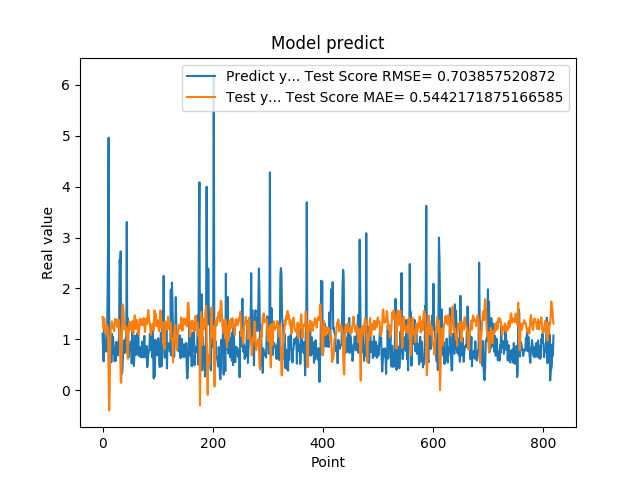

Values plotted in this chart, from the file beside it:
1.111775994300842507e+00, 1.438145067741471328e+00
7.566530108451843262e-01, 1.285022500724332550e+00
5.684260129928588867e-01, 1.198911269988380379e+00
1.201630949974060059e+00, 1.413938789897043469e+00
8.802530169486999512e-01, 1.275042416692569569e+00
8.531429767608642578e-01, 1.119326037083262948e+00
7.591750025749206543e-01, 1.240495284784959962e+00
1.005007982254028320e+00, 1.291758435530910853e+00
7.687720060348510742e-01, 1.238604588958825081e+00
1.740013241767883301e+00, 1.229824587619256615e+00
2.913533687591552734e+00, 1.047251258872259783e+00
4.963075160980224609e+00, 3.768757419579650270e-01
1.471215128898620605e+00, -3.964598666353587597e-01
1.000648975372314453e+00, -6.944392013253851761e-03
8.220189809799194336e-01, 9.917904681393897581e-01
9.362199902534482643e-01, 1.208367956142863964e+00
5.486897230148315430e-01, 1.232394483070088365e+00
1.111255049705505371e+00, 1.353216858865794459e+00
7.148039937019348145e-01, 1.310630638724557429e+00
1.052167057991027832e+00, 1.217259931779590243e+00
8.955980539321898304e-01, 1.245448675972435471e+00
7.769405245780944824e-01, 1.160434869990792039e+00
5.699509978294372559e-01, 1.267026544792789311e+00
8.244060277938842773e-01, 1.405033001259921699e+00
5.800840258598327637e-01, 1.394080929269924773e+00
9.488009810447691761e-01, 1.381590087581748616e+00
7.918390035629272461e-01, 1.345558393729713309e+00
6.937990188598632812e-01, 1.240138818862808634e+00
6.834830045700073242e-01, 1.345148517414933353e+00
9.433320164680479847e-01, 1.391534380820153682e+00
1.032713770866394043e+00, 1.296372625793566158e+00
2.556216001510620117e+00, 1.146948312040688700e+00
2.464895963668823242e+00, 7.519891200533901365e-01
2.728049993515014204e+00, 1.820292981445446046e-01
3.558506965637206476e-01, 1.443326666958671400e-01
3.262020051479339600e-01, 9.398619015618867589e-01
3.781589865684509277e-01, 1.687914818791998561e+00
6.306380033493041992e-01, 1.680064181073622098e+00
8.854129910469055176e-01, 1.558528152118663357e+00
9.743152856826782227e-01, 1.342568060090867155e+00
7.307389974594116211e-01, 1.188276956512261950e+00
9.521890282630921520e-01, 1.257485977300017321e+00
1.011654973030090332e+00, 1.270287740666024900e+00
7.643579840660095215e-01, 1.150014397454810933e+00
3.306220054626464844e+00, 1.229408953477046262e+00
7.543110251426696777e-01, 7.420179694404869242e-01
1.409499049186706321e+00, 6.197789411607870225e-01
6.401469707489013672e-01, 1.131829589175945783e+00
8.640019893646240234e-01, 1.157321570022534551e+00
8.469420075416564941e-01, 1.345712041606964560e+00
7.976629734039306641e-01, 1.249879729654303828e+00
9.555831551551821068e-01, 1.277876294802099189e+00
9.546210169792175293e-01, 1.236821579887588785e+00
5.251880288124084473e-01, 1.168916733774264971e+00
1.275226235389709695e+00, 1.357303792254182406e+00
8.355640172958374023e-01, 1.277050168060468671e+00
7.640249729156494141e-01, 1.114653457780813373e+00
4.752210080623626154e-01, 1.296929359625784484e+00
7.414129972457885742e-01, 1.452423484715200885e+00
1.069700956344604492e+00, 1.470434327015930132e+00
7.892770171165466309e-01, 1.227189619488423755e+00
... 759 more rows
